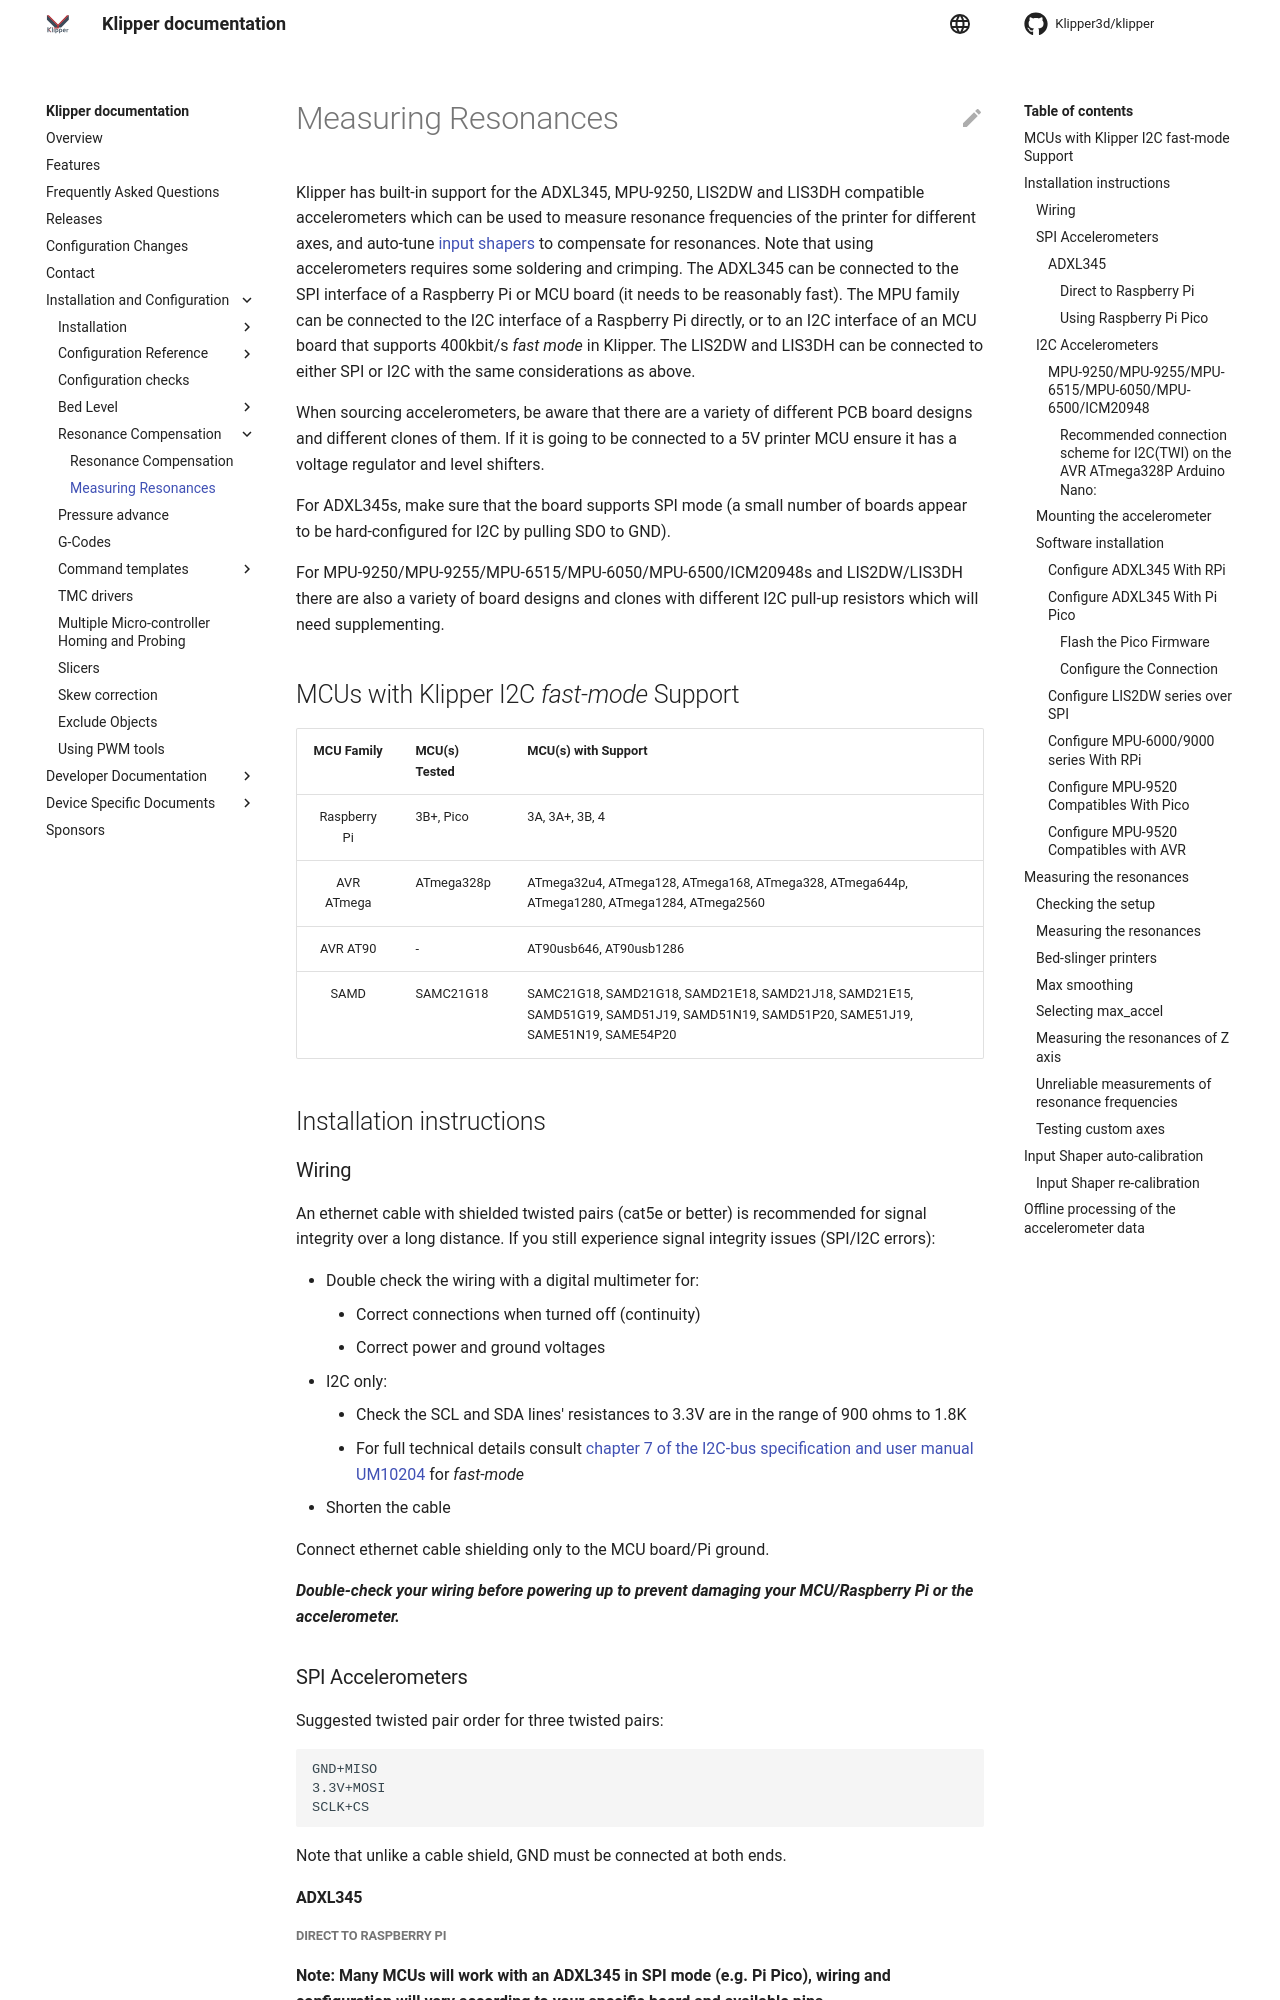

repository: tuke-code/klipper · page: Measuring_Resonances.html · generator: mkdocs

# Measuring Resonances

Klipper has built-in support for the ADXL345, MPU-9250, LIS2DW and LIS3DH compatible
accelerometers which can be used to measure resonance frequencies of the printer
for different axes, and auto-tune [input shapers](Resonance_Compensation.md) to
compensate for resonances. Note that using accelerometers requires some
soldering and crimping. The ADXL345 can be connected to the SPI interface
of a Raspberry Pi or MCU board (it needs to be reasonably fast). The MPU family can
be connected to the I2C interface of a Raspberry Pi directly, or to an I2C
interface of an MCU board that supports 400kbit/s *fast mode* in Klipper. The
LIS2DW and LIS3DH can be connected to either SPI or I2C with the same considerations
as above.

When sourcing accelerometers, be aware that there are a variety of different PCB
board designs and different clones of them. If it is going to be connected to a
5V printer MCU ensure it has a voltage regulator and level shifters.

For ADXL345s, make sure that the board supports SPI mode (a small number of
boards appear to be hard-configured for I2C by pulling SDO to GND).

For MPU-9250/MPU-9255/MPU-6515/MPU-6050/MPU-6500/ICM20948s and LIS2DW/LIS3DH there
are also a variety of board designs and clones with different I2C pull-up resistors
which will need supplementing.

## MCUs with Klipper I2C *fast-mode* Support

| MCU Family | MCU(s) Tested | MCU(s) with Support |
|:--:|:--|:--|
| Raspberry Pi | 3B+, Pico | 3A, 3A+, 3B, 4 |
| AVR ATmega | ATmega328p | ATmega32u4, ATmega128, ATmega168, ATmega328, ATmega644p, ATmega1280, ATmega1284, ATmega2560 |
| AVR AT90 | - | AT90usb646, AT90usb1286 |
| SAMD | SAMC21G18 | SAMC21G18, SAMD21G18, SAMD21E18, SAMD21J18, SAMD21E15, SAMD51G19, SAMD51J19, SAMD51N19, SAMD51P20, SAME51J19, SAME51N19, SAME54P20 |

## Installation instructions

### Wiring

An ethernet cable with shielded twisted pairs (cat5e or better) is recommended
for signal integrity over a long distance. If you still experience signal
integrity issues (SPI/I2C errors):

- Double check the wiring with a digital multimeter for:
  - Correct connections when turned off (continuity)
  - Correct power and ground voltages
- I2C only:
  - Check the SCL and SDA lines' resistances to 3.3V are in the range of 900
    ohms to 1.8K
  - For full technical details consult [chapter 7 of the I2C-bus specification
    and user manual UM10204](https://www.pololu.com/file/0J435/UM10204.pdf)
    for *fast-mode*
- Shorten the cable

Connect ethernet cable shielding only to the MCU board/Pi ground.

***Double-check your wiring before powering up to prevent
damaging your MCU/Raspberry Pi or the accelerometer.***

### SPI Accelerometers

Suggested twisted pair order for three twisted pairs:

```
GND+MISO
3.3V+MOSI
SCLK+CS
```

Note that unlike a cable shield, GND must be connected at both ends.

#### ADXL345
